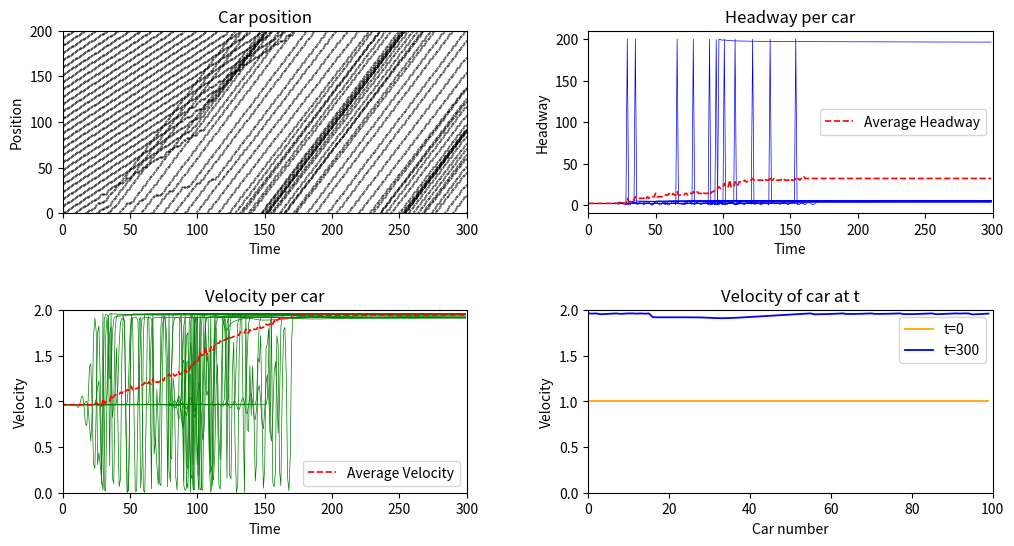

This chart was generated by the following Python code:
import numpy as np
import matplotlib.pyplot as plt

#parameters
N = 100             #total number of vehicles
L = 200             #Length
a = 1               #sensitivity
s = 2               #safety distance
iterations = 300
Startspeed = 1

graphdetail = 4     #the amount of detail, higher is less detail

tanhs=np.tanh(s) #calculating it once so you dont have to calculate it every time during the adjustment function.
def V(delta_P):
    return (np.tanh(delta_P-s)+tanhs)

#Steady state flow constants
b = float(L)/float(N)
c = V(b)
f = 1 - np.tanh(b)**2 

#storage arrays
position = np.zeros(shape=(N,iterations))   #vertical different cars positions, horizontal different iterations.
headway = np.zeros(shape=(N,iterations))    #vertical different cars headways, horizontal different iterations.
velocity = np.zeros(shape=(N,iterations))   #vertical different cars velocities, horizontal different iterations.
acceleration = np.zeros(shape=(N,iterations)) #vertical different cars velocities, horizontal different iterations.



def aCalc(car,time): #calculates the acceleration for a given car and time
    return a*(V(headway[car,time])-velocity[car,time])

def initCars():
    #position initialization
    for i in range(N): 
        position[i,0]=(L/N)*i #Each one uses the equalibrium solution
    
    #adding the deviation
    position[0,0] += 0.001

    #headway initialization
    for i in range(N):
        headway[i,0]=(position[(i+1)%N,0]-position[(i)%N,0])%L

    #velocity initialization
    for i in range(N):
        velocity[i,0]=Startspeed
    
    #acceleration initialization
    for i in range(N):
        acceleration[i,0]=aCalc(i,0)


def main():
    initCars()
    for i in range(1,iterations):
        for j in range(N): #loop to change the position and velocity for next cycle
            position[j,i]=(position[j,i-1]+velocity[j,i-1])%L
            velocity[j,i]=velocity[j,i-1]+acceleration[j,i-1]
        for j in range(N): #seperate loop for headway because position is needed for headway
            headway[j,i]=(position[(j+1)%N,i]-position[j,i])%L
        for j in range(N): #seperate loop for acceleration because headway and velocity are needed for acceleration
            acceleration[j,i]=aCalc(j,i)



main()
#displaying as a graph
fig, ax = plt.subplots(2,2)
fig.subplots_adjust(hspace=0.53, wspace=0.3)
fig.set_size_inches(12, 6)

t = np.arange(0, iterations, 1)

#position time graph
for i in range(N//graphdetail):
    ax[0,0].plot(t, position[i*graphdetail,t],c="k",ls="", marker="o",markersize=0.4)
ax[0,0].set_title("Car position")
ax[0,0].set_ylabel("Position")
ax[0,0].set_xlabel("Time")
ax[0,0].set_ylim(0,L)
ax[0,0].set_xlim(0,iterations)

#headway time graph
for i in range(N//graphdetail):
    ax[0,1].plot(t, headway[i*graphdetail,t],c="b",ls="-", linewidth=0.5)

avg_headway = np.mean(headway, axis=0)  # average over all cars, for each timestep
ax[0,1].plot(t, avg_headway, c="red", ls="--", linewidth=1.2, label="Average Headway")
ax[0,1].legend()

ax[0,1].set_title("Headway per car")
ax[0,1].set_ylabel("Headway")
ax[0,1].set_xlabel("Time")
ax[0,1].set_xlim(0,iterations)

#velocity time graph
for i in range(N//graphdetail):
    ax[1,0].plot(t, velocity[i*graphdetail,t], c="g",ls="-",linewidth=0.5)

avg_velocity = np.mean(velocity, axis=0)
ax[1,0].plot(t, avg_velocity, c="red", ls="--", linewidth=1.2, label="Average Velocity")
ax[1,0].legend()

ax[1,0].set_title("Velocity per car")
ax[1,0].set_ylabel("Velocity")
ax[1,0].set_xlabel("Time")
ax[1,0].set_ylim(0, 2)
ax[1,0].set_xlim(0, iterations)


carn = np.arange(0, N,1)        #carnumber

ax[1,1].plot(carn,velocity[carn,0], c="orange",ls="-",linewidth=1.3, label="t=0")
ax[1,1].plot(carn,velocity[carn,-1], c="b",ls="-",linewidth=1.3, label="t="+str(iterations))

ax[1,1].set_title("Velocity of car at t")
ax[1,1].set_ylabel("Velocity")
ax[1,1].set_xlabel("Car number")
ax[1,1].set_ylim(0, 2)
ax[1,1].set_xlim(0, N)
ax[1,1].legend()

plt.show()